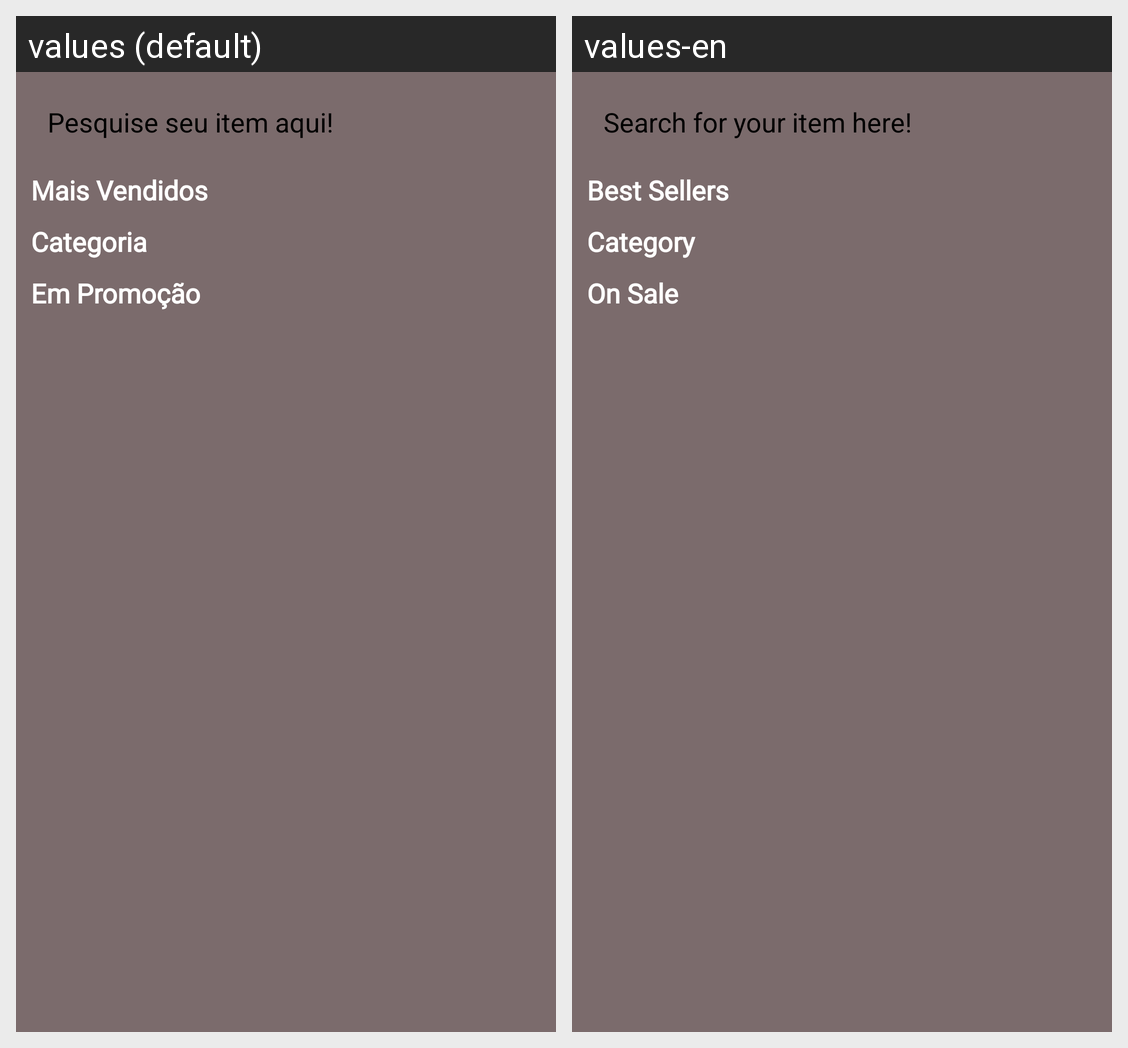

This grid shows one Android layout under two languages. Give, for every string resource on the screen, its name, the default text and each shown locale's text.
Android screen res/layout/fragment_home.xml rendered under 2 locales, left to right: values (default), values-en. Device: Nexus 5 (rendered at 1080×1920; each locale shown at half size, 540×960, under a caption strip naming it); theme Theme.MT.
Strings drawn on this screen, with the default value and each locale's value (text and hints the layout hard-codes, and strings that could not be matched under every locale, appear in the picture but are not listed):

nav_search
  values: Pesquise seu item aqui!
  values-en: Search for your item here!

maisvend
  values: Mais Vendidos
  values-en: Best Sellers

Categoria
  values: Categoria
  values-en: Category

empromo
  values: Em Promoção
  values-en: On Sale
